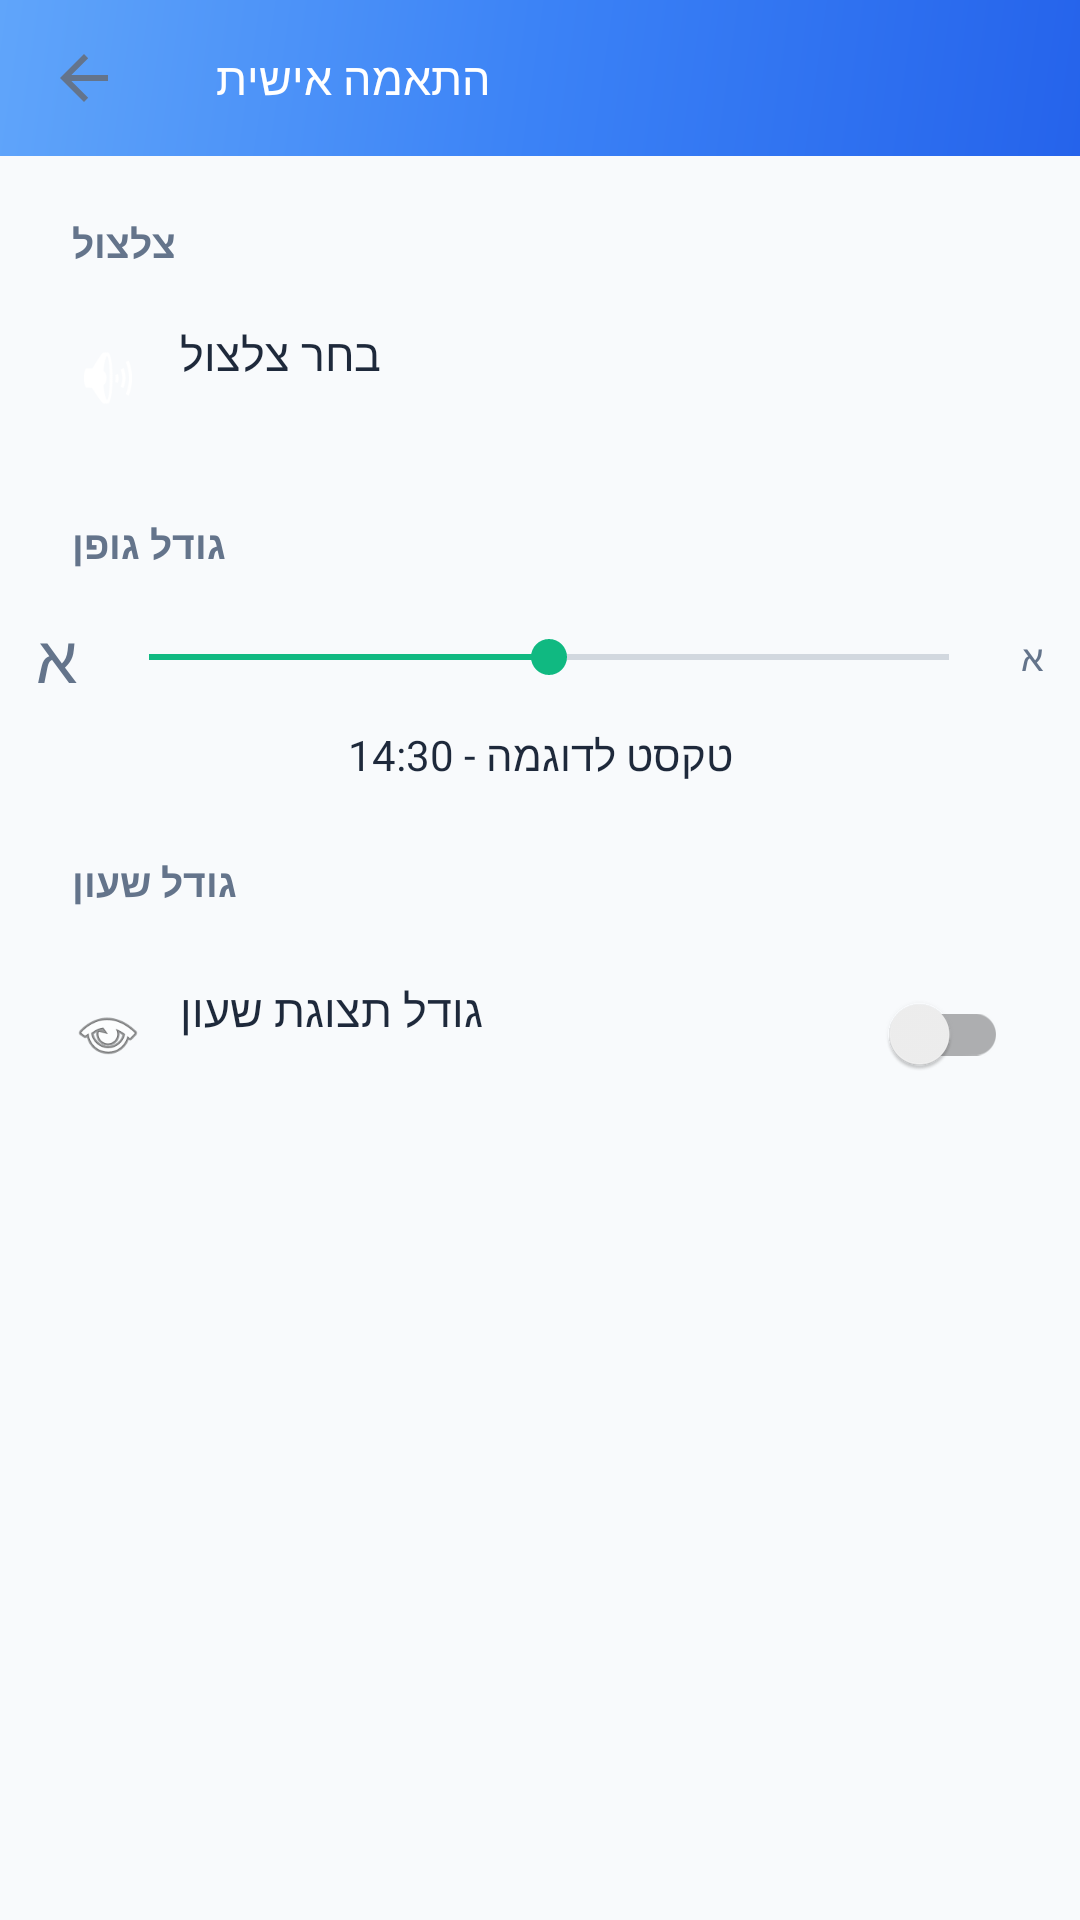

Layout XML and referenced resources for this Android screen:
<!-- AndroidManifest.xml: application theme AppTheme -->
<!-- res/layout/activity_customize.xml -->
<?xml version="1.0" encoding="utf-8"?>
<LinearLayout xmlns:android="http://schemas.android.com/apk/res/android"
    xmlns:app="http://schemas.android.com/apk/res-auto"
    android:layout_width="match_parent"
    android:layout_height="match_parent"
    android:orientation="vertical"
    android:background="?android:windowBackground">

    <com.google.android.material.appbar.MaterialToolbar
        android:id="@+id/toolbar"
        android:layout_width="match_parent"
        android:layout_height="52dp"
        android:background="@drawable/toolbar_bg"
        app:titleTextColor="@color/white"
        app:title="@string/customize"
        app:navigationIcon="?homeAsUpIndicator"
        app:titleTextAppearance="@style/ZmanLabelText" />

    <ScrollView
        android:layout_width="match_parent"
        android:layout_height="match_parent">

        <LinearLayout
            android:layout_width="match_parent"
            android:layout_height="wrap_content"
            android:orientation="vertical"
            android:padding="12dp">

            
            <TextView
                android:layout_width="wrap_content"
                android:layout_height="wrap_content"
                android:text="@string/ringtone"
                style="@style/SectionHeader" />

            <LinearLayout
                android:id="@+id/row_ringtone"
                android:layout_width="match_parent"
                android:layout_height="wrap_content"
                android:orientation="horizontal"
                android:gravity="center_vertical"
                android:padding="12dp"
                android:minHeight="52dp"
                android:background="@drawable/focus_highlight"
                android:focusable="true"
                android:clickable="true">

                <ImageView
                    android:layout_width="24dp"
                    android:layout_height="24dp"
                    android:src="@android:drawable/ic_lock_silent_mode_off"
                    android:layout_marginEnd="12dp" />

                <LinearLayout
                    android:layout_width="0dp"
                    android:layout_height="wrap_content"
                    android:layout_weight="1"
                    android:orientation="vertical">

                    <TextView
                        android:layout_width="wrap_content"
                        android:layout_height="wrap_content"
                        android:text="@string/choose_ringtone"
                        android:textSize="15sp"
                        android:textColor="?android:textColorPrimary" />

                    <TextView
                        android:id="@+id/txt_current_ringtone"
                        android:layout_width="wrap_content"
                        android:layout_height="wrap_content"
                        android:textSize="12sp"
                        android:textColor="?android:textColorSecondary" />
                </LinearLayout>
            </LinearLayout>

            
            <TextView
                android:layout_width="wrap_content"
                android:layout_height="wrap_content"
                android:text="@string/font_size"
                style="@style/SectionHeader"
                android:paddingTop="16dp" />

            <LinearLayout
                android:layout_width="match_parent"
                android:layout_height="wrap_content"
                android:orientation="horizontal"
                android:gravity="center_vertical"
                android:paddingTop="8dp">

                <TextView
                    android:layout_width="wrap_content"
                    android:layout_height="wrap_content"
                    android:text="א"
                    android:textSize="22sp"
                    android:textColor="?android:textColorSecondary" />

                <SeekBar
                    android:id="@+id/seekbar_font_size"
                    android:layout_width="0dp"
                    android:layout_height="wrap_content"
                    android:layout_weight="1"
                    android:max="4"
                    android:progress="2"
                    android:layout_marginStart="8dp"
                    android:layout_marginEnd="8dp"
                    android:layoutDirection="ltr"
                    android:focusable="true" />

                <TextView
                    android:layout_width="wrap_content"
                    android:layout_height="wrap_content"
                    android:text="א"
                    android:textSize="12sp"
                    android:textColor="?android:textColorSecondary" />
            </LinearLayout>

            <TextView
                android:id="@+id/font_size_preview"
                android:layout_width="match_parent"
                android:layout_height="wrap_content"
                android:text="טקסט לדוגמה - 14:30"
                android:gravity="center"
                android:padding="8dp"
                android:textSize="14sp"
                android:textColor="?android:textColorPrimary" />

            
            <TextView
                android:layout_width="wrap_content"
                android:layout_height="wrap_content"
                android:text="גודל שעון"
                style="@style/SectionHeader"
                android:paddingTop="16dp" />

            <LinearLayout
                android:id="@+id/row_clock_size"
                android:layout_width="match_parent"
                android:layout_height="wrap_content"
                android:orientation="horizontal"
                android:gravity="center_vertical"
                android:padding="12dp"
                android:minHeight="52dp"
                android:background="@drawable/focus_highlight"
                android:focusable="true"
                android:clickable="true">

                <ImageView
                    android:layout_width="24dp"
                    android:layout_height="24dp"
                    android:src="@android:drawable/ic_menu_view"
                    android:layout_marginEnd="12dp" />

                <LinearLayout
                    android:layout_width="0dp"
                    android:layout_height="wrap_content"
                    android:layout_weight="1"
                    android:orientation="vertical">

                    <TextView
                        android:layout_width="wrap_content"
                        android:layout_height="wrap_content"
                        android:text="גודל תצוגת שעון"
                        android:textSize="15sp"
                        android:textColor="?android:textColorPrimary" />

                    <TextView
                        android:id="@+id/txt_clock_size"
                        android:layout_width="wrap_content"
                        android:layout_height="wrap_content"
                        android:textSize="12sp"
                        android:textColor="?android:textColorSecondary" />
                </LinearLayout>

                <androidx.appcompat.widget.SwitchCompat
                    android:id="@+id/switch_clock_compact"
                    android:layout_width="wrap_content"
                    android:layout_height="wrap_content" />
            </LinearLayout>

        </LinearLayout>
    </ScrollView>
</LinearLayout>
<!-- resources referenced by this layout -->
<resources>
  <color name="white">#FFFFFF</color>
  <!-- drawable toolbar_bg (drawable) -->
  <?xml version="1.0" encoding="utf-8"?>
  <shape xmlns:android="http://schemas.android.com/apk/res/android">
      <gradient
          android:startColor="#2563EB"
          android:centerColor="#3B82F6"
          android:endColor="#60A5FA"
          android:angle="135"
          android:type="linear" />
  </shape>
  <string name="choose_ringtone">בחר צלצול</string>
  <string name="customize">התאמה אישית</string>
  <string name="font_size">גודל גופן</string>
  <string name="ringtone">צלצול</string>
  <style name="SectionHeader">
          <item name="android:textSize">13sp</item>
          <item name="android:textStyle">bold</item>
          <item name="android:textColor">#64748B</item>
          <item name="android:textAllCaps">true</item>
          <item name="android:paddingTop">8dp</item>
          <item name="android:paddingBottom">6dp</item>
          <item name="android:paddingStart">12dp</item>
      </style>
  <style name="ZmanLabelText">
          <item name="android:textSize">15sp</item>
          <item name="android:fontFamily">sans-serif-medium</item>
          <item name="android:textColor">?android:textColorPrimary</item>
      </style>
  <style name="AppTheme" parent="Theme.MaterialComponents.Light.NoActionBar">
          <item name="colorPrimary">#3B82F6</item>
          <item name="colorPrimaryDark">#2563EB</item>
          <item name="colorAccent">#10B981</item>
          <item name="android:textColorPrimary">#1E293B</item>
          <item name="android:textColorSecondary">#64748B</item>
          <item name="android:windowBackground">#F8FAFC</item>
          <item name="colorSurface">#FFFFFF</item>
          <item name="colorOnSurface">#1E293B</item>
          <item name="dividerColor">#E2E8F0</item>
          <item name="surfaceAltColor">#F1F5F9</item>
          <item name="materialAlertDialogTheme">@style/AppDialogLight</item>
          <item name="alertDialogTheme">@style/AppDialogLight</item>
          <item name="android:checkboxStyle">@style/AppCheckbox</item>
          <item name="checkboxStyle">@style/AppCheckbox</item>
      </style>
  <style name="AppDialogLight" parent="ThemeOverlay.MaterialComponents.MaterialAlertDialog">
          <item name="colorSurface">#FFFFFF</item>
          <item name="colorOnSurface">#1E293B</item>
          <item name="android:textColorPrimary">#1E293B</item>
          <item name="android:textColorSecondary">#64748B</item>
      </style>
  <style name="AppCheckbox" parent="Widget.MaterialComponents.CompoundButton.CheckBox">
          <item name="android:button">@drawable/checkbox_selector</item>
          <item name="android:paddingStart">8dp</item>
          <item name="android:paddingEnd">8dp</item>
      </style>
  <!-- drawable checkbox_selector (drawable) -->
  <?xml version="1.0" encoding="utf-8"?>
  <selector xmlns:android="http://schemas.android.com/apk/res/android">
      <item android:state_checked="true" android:drawable="@drawable/ic_check_modern" />
      <item android:drawable="@drawable/ic_uncheck_modern" />
  </selector>
  <!-- drawable ic_check_modern (drawable) -->
  <?xml version="1.0" encoding="utf-8"?>
  <vector xmlns:android="http://schemas.android.com/apk/res/android"
      android:width="22dp"
      android:height="22dp"
      android:viewportWidth="24"
      android:viewportHeight="24">
      <path
          android:fillColor="#10B981"
          android:pathData="M12,2C6.48,2 2,6.48 2,12s4.48,10 10,10 10,-4.48 10,-10S17.52,2 12,2zM10,17l-5,-5 1.41,-1.41L10,14.17l7.59,-7.59L19,8l-9,9z" />
  </vector>
  <!-- drawable ic_uncheck_modern (drawable) -->
  <?xml version="1.0" encoding="utf-8"?>
  <vector xmlns:android="http://schemas.android.com/apk/res/android"
      android:width="22dp"
      android:height="22dp"
      android:viewportWidth="24"
      android:viewportHeight="24">
      <path
          android:fillColor="#94A3B8"
          android:pathData="M12,2C6.48,2 2,6.48 2,12s4.48,10 10,10 10,-4.48 10,-10S17.52,2 12,2zM12,20c-4.41,0 -8,-3.59 -8,-8s3.59,-8 8,-8 8,3.59 8,8 -3.59,8 -8,8z" />
  </vector>
</resources>
